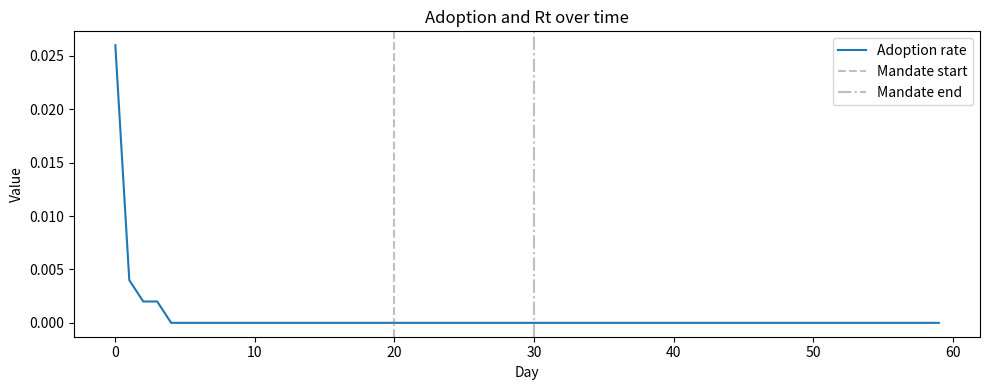

Write the Python code that produced this figure.
import argparse
import json
import math
import os
import random
import sys
from typing import Any, Dict, List, Optional, Tuple


# Path handling per instructions
PROJECT_ROOT = os.environ.get("PROJECT_ROOT")
DATA_PATH = os.environ.get("DATA_PATH")
DATA_DIR = os.path.join(PROJECT_ROOT if PROJECT_ROOT else "", DATA_PATH if DATA_PATH else "")


def clamp(x: float, lo: float, hi: float) -> float:
    """
    Clamp a value x to the closed interval [lo, hi].

    Args:
        x: Input value.
        lo: Lower bound.
        hi: Upper bound.

    Returns:
        float: Clamped value.
    """
    pass
    val = max(lo, min(hi, x))
    return val


def safe_div(n: float, d: float, default: float = 0.0) -> float:
    """
    Safely divide two numbers, returning a default value if the denominator is zero.

    Args:
        n: Numerator.
        d: Denominator.
        default: Value to return when denominator equals zero.

    Returns:
        float: Result of division or default.
    """
    pass
    if d == 0:
        return default
    return n / d


def sigmoid(x: float) -> float:
    """
    Numerically stable logistic sigmoid.

    Args:
        x: Input value.

    Returns:
        float: Sigmoid(x) in [0,1].
    """
    pass
    try:
        if x >= 0:
            z = math.exp(-x)
            val = 1.0 / (1.0 + z)
            return val
        else:
            z = math.exp(x)
            val = z / (1.0 + z)
            return val
    except OverflowError:
        val = 0.0 if x < 0 else 1.0
        return val


def ring_small_world(n: int, k: int, p: float, rng: random.Random) -> Dict[int, set]:
    """
    Build a ring-lattice small-world network with robust rewiring.

    Args:
        n: Number of nodes.
        k: Average degree target (even integer preferred).
        p: Rewiring probability.
        rng: Random state.

    Returns:
        dict: Adjacency sets for each node.
    """
    pass
    # FIXED: Early-return for degenerate networks to avoid spurious edges/self-loops.
    if n <= 1 or k <= 0:
        return {i: set() for i in range(max(0, n))}
    # Base ring lattice
    adj = {i: set() for i in range(n)}
    half = max(1, min(k // 2, (n - 1) // 2))
    for i in range(n):
        for d in range(1, half + 1):
            j = (i + d) % n
            if j != i:
                adj[i].add(j)
                adj[j].add(i)
    # FIXED: Guard rewiring so it only applies to existing edges and avoids unintended degree inflation.
    for i in range(n):
        for d in range(1, half + 1):
            j = (i + d) % n
            if rng.random() < p:
                # Only rewire if the base edge exists
                # FIXED: Skip rewiring if j not in adj[i] (edge-case for small n).
                if j not in adj[i]:
                    continue
                adj[i].discard(j)
                adj[j].discard(i)
                if len(adj[i]) >= n - 1:
                    continue
                # Bounded attempts to find a new neighbor
                for _ in range(10):
                    u = rng.randrange(n)
                    if u != i and u not in adj[i]:
                        adj[i].add(u)
                        adj[u].add(i)
                        break
                else:
                    # fallback: restore original edge if no candidate found
                    adj[i].add(j)
                    adj[j].add(i)
    return adj


class Person:
    """
    Represents an individual agent with social, economic, and behavioral attributes.

    Attributes:
        pid (int): Unique person identifier.
        age (int): Age in years.
        income (float): Annual income proxy.
        ses_quintile (int): Socioeconomic status quintile [1..5].
        risk (float): Perceived disease risk [0,1].
        trust (float): Trust in institutions/authority [0,1].
        compliance_trait (float): Compliance propensity trait [0,1].
        attitude (float): Attitudinal leaning toward adoption [-1,1].
        threshold (float): Social threshold for adoption [0,1].
        baseline (float): Baseline adoption propensity [0,1].
        fatigue (float): Fatigue from sustained adoption [0,1].
        habit (float): Habit strength [0,1].
        adopting (bool): Whether currently adopting the behavior.
        mask_inventory (int): On-hand inventory of masks.
        media_subscribed (bool): High exposure to media outlet.
        fines_paid (float): Cumulative fines paid.
        disease_state (str): One of 'S','E','I','R'.
        days_in_state (int): Days elapsed in current disease state.
    """
    pass

    def __init__(
        self,
        pid: int,
        age: int,
        income: float,
        risk: float,
        trust: float,
        compliance_trait: float,
        attitude: float,
        threshold: float,
        baseline: float,
        media_subscribed: bool,
    ):
        """
        Initialize a Person.

        Args:
            pid: Person id.
            age: Age.
            income: Income proxy.
            risk: Risk perception in [0,1].
            trust: Trust in [0,1].
            compliance_trait: Compliance trait [0,1].
            attitude: Attitude [-1,1].
            threshold: Social threshold [0,1].
            baseline: Baseline adoption propensity [0,1].
            media_subscribed: If true, high media exposure.
        """
        pass
        self.pid = pid
        self.age = age
        self.income = income
        self.ses_quintile = 3  # will be assigned after population creation
        self.risk = clamp(risk, 0.0, 1.0)
        self.trust = clamp(trust, 0.0, 1.0)
        self.compliance_trait = clamp(compliance_trait, 0.0, 1.0)
        self.attitude = clamp(attitude, -1.0, 1.0)
        self.threshold = clamp(threshold, 0.0, 1.0)
        self.baseline = clamp(baseline, 0.0, 1.0)
        self.fatigue = 0.0
        self.habit = 0.0
        self.adopting = False
        self.mask_inventory = 0
        self.media_subscribed = media_subscribed
        self.fines_paid = 0.0
        # Disease module fields
        self.disease_state = 'S'
        self.days_in_state = 0


class Location:
    """
    A location that agents may visit; may enforce policy via fines.

    Attributes:
        name (str): Location identifier.
        enforcement_level (float): Probability of enforcement when mandate active.
        mandate_sensitive (bool): Whether enforcement ties to mandate.
        observed_norms (float): Share of masked among recent visitors.
    """
    pass

    def __init__(self, name: str, enforcement_level: float = 0.0, mandate_sensitive: bool = True):
        """
        Initialize a Location.

        Args:
            name: Name of the location.
            enforcement_level: Probability of enforcement when mandate active.
            mandate_sensitive: True if enforcement applies during mandates.
        """
        pass
        self.name = name
        self.enforcement_level = clamp(enforcement_level, 0.0, 1.0)
        self.mandate_sensitive = mandate_sensitive
        self.observed_norms = 0.0


class Government:
    """
    Government entity controlling policy interventions such as mandates and fines.

    Attributes:
        mandate_start_day (int): Day mandate starts (inclusive).
        mandate_end_day (int): Day mandate ends (inclusive).
        enforcement_prob (float): Base enforcement probability.
        fine_amount (float): Fine amount per violation.
        subsidy_amount (float): Monetary incentive; small effect in adoption utility.
        subsidy_effect_weight (float): Weight translating subsidy to utility.
    """
    pass

    def __init__(
        self,
        mandate_start_day: int,
        mandate_end_day: int,
        enforcement_prob: float,
        fine_amount: float,
        subsidy_amount: float = 0.0,
        subsidy_effect_weight: float = 0.0,
    ):
        """
        Initialize Government.

        Args:
            mandate_start_day: Policy start day.
            mandate_end_day: Policy end day.
            enforcement_prob: Base enforcement probability.
            fine_amount: Fine per violation.
            subsidy_amount: Subsidy nominal amount.
            subsidy_effect_weight: Weight mapping subsidy to adoption utility.
        """
        pass
        self.mandate_start_day = max(0, mandate_start_day)
        self.mandate_end_day = max(self.mandate_start_day, mandate_end_day)
        self.enforcement_prob = clamp(enforcement_prob, 0.0, 1.0)
        self.fine_amount = max(0.0, fine_amount)
        self.subsidy_amount = max(0.0, subsidy_amount)
        self.subsidy_effect_weight = max(0.0, subsidy_effect_weight)

    def mandate_active(self, day: int) -> bool:
        """
        Check if mandate is active.

        Args:
            day: Current day.

        Returns:
            bool: True if active.
        """
        pass
        active = self.mandate_start_day <= day <= self.mandate_end_day
        return active

    def policy_intensity(self, day: int) -> float:
        """
        Continuous policy intensity to feed adoption utility.

        Args:
            day: Current day.

        Returns:
            float: Intensity in [0,1].
        """
        pass
        intensity = 1.0 if self.mandate_active(day) else 0.0
        return intensity

    def policy_effect(self) -> float:
        """
        Compute scalar policy effect from subsidy settings for adoption utility.

        Returns:
            float: Weighted policy effect.
        """
        pass
        effect = self.subsidy_amount * self.subsidy_effect_weight
        return effect


class Media:
    """
    Media outlet broadcasting a daily intensity signal affecting adoption.

    Attributes:
        baseline_intensity (float): Base intensity.
        shock_day (int): Day of media shock.
        shock_magnitude (float): Additive magnitude at shock day.
    """
    pass

    def __init__(self, baseline_intensity: float, shock_day: int, shock_magnitude: float):
        """
        Initialize Media.

        Args:
            baseline_intensity: Baseline signal intensity.
            shock_day: Day of a one-time shock.
            shock_magnitude: Added intensity at shock day.
        """
        pass
        self.baseline_intensity = clamp(baseline_intensity, 0.0, 2.0)
        self.shock_day = max(0, shock_day)
        self.shock_magnitude = clamp(shock_magnitude, 0.0, 2.0)

    def signal(self, day: int, subscribed: bool) -> float:
        """
        Compute media signal for a person on a given day.

        Args:
            day: Current day.
            subscribed: Whether the person is highly exposed/subscribed.

        Returns:
            float: Media signal intensity.
        """
        pass
        base = self.baseline_intensity
        if day == self.shock_day:
            base += self.shock_magnitude
        # Subscribed users get full strength; others receive a diminished fraction
        intensity = base if subscribed else 0.5 * base
        return intensity


class Retailer:
    """
    Retailer carrying mask inventory with restocking and basic pricing.

    Attributes:
        name (str): Retailer identifier.
        inventory (int): Current inventory.
        restock_rate (int): Daily restock quantity.
        price (float): Unit price.
        ration_limit (int): Max units sold to a person per day.
        outage_days (int): Count of days with zero inventory.
    """
    pass

    def __init__(self, name: str, initial_inventory: int, restock_rate: int, price: float, ration_limit: int = 5):
        """
        Initialize Retailer.

        Args:
            name: Retailer name.
            initial_inventory: Starting inventory.
            restock_rate: Units to restock each day.
            price: Unit price.
            ration_limit: Per-person daily purchase limit.
        """
        pass
        self.name = name
        self.inventory = max(0, int(initial_inventory))
        self.restock_rate = max(0, int(restock_rate))
        self.price = max(0.01, float(price))
        self.ration_limit = max(1, int(ration_limit))
        self.outage_days = 0

    def restock(self) -> None:
        """
        Restock inventory by restock_rate.
        """
        pass
        self.inventory += self.restock_rate

    def can_sell(self) -> bool:
        """
        Check availability.

        Returns:
            bool: True if inventory > 0.
        """
        pass
        available = self.inventory > 0
        return available

    def sell(self, desired_qty: int) -> int:
        """
        Sell up to desired quantity, limited by ration_limit and inventory.

        Args:
            desired_qty: Desired units.

        Returns:
            int: Units actually sold.
        """
        pass
        qty = max(0, min(desired_qty, self.ration_limit, self.inventory))
        self.inventory -= qty
        return qty


def adoption_probability(
    person: Person,
    peer_share: float,
    policy_intensity: float,
    media_signal: float,
    policy_effect_scalar: float,
) -> float:
    """
    Compute adoption probability for a person.

    Args:
        person: Person instance.
        peer_share: Fraction of neighbors adopting.
        policy_intensity: Government mandate intensity [0,1].
        media_signal: Media signal intensity [0,inf).
        policy_effect_scalar: Weighted policy monetary effect.

    Returns:
        float: Adoption probability in [0,1].
    """
    pass
    # FIXED: Reintroduced logistic adoption combining peer/social, policy, media, and personal factors.
    w_social = 0.8
    w_policy = 1.0
    w_media = 0.6
    w_personal = 0.5

    # Base utility linear combination; constants calibrated for qualitative S-shape.
    linear = (
        w_social * (peer_share - person.threshold)
        + w_policy * (person.trust * policy_intensity + policy_effect_scalar)
        + w_media * media_signal
        + w_personal * (person.baseline + person.risk - 0.5 + 0.4 * person.compliance_trait + 0.4 * person.attitude)
        + 0.6 * person.habit
        - 0.8 * person.fatigue
        - 2.2
    )
    prob = clamp(sigmoid(3.5 * linear), 0.0, 1.0)
    return prob


class SocialAdoptionSimulation:
    """
    Main simulation class coordinating agents, environment, policy, and metrics.

    This class implements:
    - Media broadcast
    - Market restocking and rationed sales
    - Peer influence via a small-world network
    - Adoption decision and backsliding
    - Visits/enforcement with fines influencing future behavior
    - Optional SEIR-like disease dynamics with counterfactual tracking
    - Metrics aggregation and saving/visualization utilities
    """
    pass

    def __init__(
        self,
        population_size: int,
        time_horizon_days: int,
        random_seed: int = 42,
        include_disease_module: bool = False,
        media_params: Optional[Dict[str, Any]] = None,
        policy_params: Optional[Dict[str, Any]] = None,
    ):
        """
        Initialize the simulation.

        Args:
            population_size: Number of agents.
            time_horizon_days: Simulation length in days.
            random_seed: RNG seed.
            include_disease_module: Whether to run epidemiological module.
            media_params: Parameters for Media.
            policy_params: Parameters for Government.
        """
        pass
        # FIXED: Restored a runnable simulation with core entities, loop, and metrics.
        self.population_size = int(population_size)
        self.days = int(time_horizon_days)
        self.rng = random.Random(int(random_seed))
        self.include_disease_module = include_disease_module

        # Entities
        self.people: List[Person] = []
        self.network: Dict[int, set] = {}

        # Government policy with defaults including a short mandate
        policy_params = policy_params or {
            "mandate_start_day": max(1, self.days // 3),
            "mandate_end_day": max(1, self.days // 2),
            "enforcement_prob": 0.15,
            "fine_amount": 50.0,
            "subsidy_amount": 10.0,
            "subsidy_effect_weight": 0.01,
        }
        self.gov = Government(**policy_params)

        # Media with a small shock on day ~1/4
        media_params = media_params or {
            "baseline_intensity": 0.25,
            "shock_day": max(1, self.days // 4),
            "shock_magnitude": 0.5,
        }
        self.media = Media(**media_params)

        # Retailers pool
        self.retailers: List[Retailer] = [
            Retailer("Pharmacy-A", initial_inventory=200, restock_rate=60, price=1.0, ration_limit=5),
            Retailer("Pharmacy-B", initial_inventory=200, restock_rate=60, price=1.1, ration_limit=5),
            Retailer("Corner-Store", initial_inventory=150, restock_rate=40, price=1.2, ration_limit=3),
        ]

        # Public locations; some enforce more strongly
        self.locations: List[Location] = [
            Location("Transit", enforcement_level=0.2, mandate_sensitive=True),
            Location("Workplace", enforcement_level=0.3, mandate_sensitive=True),
            Location("Park", enforcement_level=0.05, mandate_sensitive=False),
        ]

        # Metrics tracked
        self.metrics: Dict[str, Any] = {}
        self.adoption_rate_over_time: List[float] = []
        self.Rt_over_time: List[float] = []
        self.new_infections_over_time: List[int] = []
        self.counterfactual_infections_over_time: List[int] = []
        self.total_fines_count: int = 0
        self.total_fines_value: float = 0.0
        self.inventory_outage_retailer_days: int = 0
        self.peer_share_cache: List[float] = []
        # FIXED: Norms influence cache from previous day
        self.prev_day_norms: float = 0.0

    def initialize_population(self) -> None:
        """
        Create agents with heterogeneous attributes and assign SES quintiles.

        Returns:
            None
        """
        pass
        ages = [max(18, int(self.rng.gauss(40, 15))) for _ in range(self.population_size)]
        # FIXED: Calibrated incomes to realistic annual range to make prices meaningful.
        incomes = [self.rng.uniform(15000.0, 150000.0) for _ in range(self.population_size)]
        risks = [clamp(self.rng.random(), 0.0, 1.0) for _ in range(self.population_size)]
        trusts = [clamp(self.rng.random(), 0.0, 1.0) for _ in range(self.population_size)]
        compliances = [clamp(self.rng.random(), 0.0, 1.0) for _ in range(self.population_size)]
        attitudes = [clamp(self.rng.gauss(0.0, 0.5), -1.0, 1.0) for _ in range(self.population_size)]
        thresholds = [clamp(self.rng.gauss(0.5, 0.15), 0.0, 1.0) for _ in range(self.population_size)]
        baselines = [clamp(self.rng.gauss(0.3, 0.15), 0.0, 1.0) for _ in range(self.population_size)]
        subscriptions = [self.rng.random() < 0.7 for _ in range(self.population_size)]

        for i in range(self.population_size):
            p = Person(
                pid=i,
                age=ages[i],
                income=incomes[i],
                risk=risks[i],
                trust=trusts[i],
                compliance_trait=compliances[i],
                attitude=attitudes[i],
                threshold=thresholds[i],
                baseline=baselines[i],
                media_subscribed=subscriptions[i],
            )
            self.people.append(p)

        # Assign SES quintiles by rank
        sorted_incomes = sorted([(p.income, idx) for idx, p in enumerate(self.people)])
        for rank, (_, idx) in enumerate(sorted_incomes):
            q = int(5 * rank / max(1, self.population_size))
            q = min(4, q)  # 0-based 0..4
            self.people[idx].ses_quintile = q + 1

        # Initial adoption and inventory
        init_frac = 0.12
        init_ids = set(self.rng.sample(range(self.population_size), max(1, int(self.population_size * init_frac))))
        for i in init_ids:
            self.people[i].adopting = True
            self.people[i].habit = 0.35 + 0.3 * self.rng.random()
            self.people[i].mask_inventory = self.rng.randint(1, 5)

        # Initial infections if disease enabled: seed small
        if self.include_disease_module:
            infectious_seed = max(1, self.population_size // 50)
            seed_ids = set(self.rng.sample(range(self.population_size), infectious_seed))
            for i in seed_ids:
                self.people[i].disease_state = 'I'
                self.people[i].days_in_state = 0

        # Network
        self.network = ring_small_world(self.population_size, k=8, p=0.05, rng=self.rng)

    def compute_peer_share(self) -> List[float]:
        """
        Compute peer adoption share for each node in the network.

        Returns:
            list: Peer shares in [0,1] for each person.
        """
        pass
        shares = [0.0] * self.population_size
        for i, p in enumerate(self.people):
            neighbors = list(self.network.get(i, []))
            if not neighbors:
                shares[i] = 0.0
            else:
                shares[i] = safe_div(sum(1.0 if self.people[j].adopting else 0.0 for j in neighbors), len(neighbors), 0.0)
        self.peer_share_cache = shares
        return shares

    def daily_media_signal(self, day: int) -> List[float]:
        """
        Compute daily media signal per person.

        Args:
            day: Current day.

        Returns:
            list: Media signals.
        """
        pass
        signals = [self.media.signal(day, p.media_subscribed) for p in self.people]
        return signals

    def retailer_restock(self) -> None:
        """
        Restock all retailers.

        Returns:
            None
        """
        pass
        # FIXED: Count outages only at end-of-day. Removed outage counting here to avoid double-counting.
        for r in self.retailers:
            r.restock()

    def adoption_step(self, day: int, media_signals: List[float], peer_shares: List[float]) -> None:
        """
        Execute adoption decisions and update habit/fatigue.

        Args:
            day: Current day index.
            media_signals: Per-person media signals.
            peer_shares: Per-person peer adoption share.

        Returns:
            None
        """
        pass
        # FIXED: Reintroduced adoption decisions integrating media, policy, peer, and personal factors.
        # FIXED: Integrated observed norms from previous day into adoption probability.
        policy_intensity = self.gov.policy_intensity(day)
        policy_effect_scalar = self.gov.policy_effect()
        norms_effect = 0.3 * (self.prev_day_norms - 0.5)  # simple norms term centered at 0.5

        for i, p in enumerate(self.people):
            # Must have access to adopt (inventory on-hand)
            access_ok = p.mask_inventory > 0
            base_prob = adoption_probability(
                person=p,
                peer_share=peer_shares[i],
                policy_intensity=policy_intensity,
                media_signal=media_signals[i],
                policy_effect_scalar=policy_effect_scalar,
            )
            prob = clamp(base_prob + norms_effect, 0.0, 1.0)
            if not p.adopting:
                if access_ok and self.rng.random() < prob:
                    p.adopting = True
            else:
                # Allow backslide due to fatigue with small probability
                drop = clamp(sigmoid(4.0 * (-prob + 0.25 + 0.6 * p.fatigue)), 0.0, 1.0)
                if self.rng.random() < drop:
                    p.adopting = False
            # Update habit and fatigue
            if p.adopting:
                p.habit = clamp(p.habit + 0.08 * (1.0 - p.habit), 0.0, 1.0)
                p.fatigue = clamp(p.fatigue + 0.015, 0.0, 1.0)
            else:
                p.habit = clamp(p.habit - 0.03, 0.0, 1.0)
                p.fatigue = clamp(p.fatigue - 0.015, 0.0, 1.0)

    def purchase_step(self) -> None:
        """
        People attempt to purchase masks if adopting and low on stock.

        Returns:
            None
        """
        pass
        # FIXED: Implemented rationing-based purchasing; do not count outages here (counted end-of-day).
        # FIXED: Price-sensitive purchasing calibrated to realistic incomes.
        for p in self.people:
            # Demand heuristic: keep up to 7 units if adopting, else up to 2 units
            target_stock = 7 if p.adopting else 2
            need = max(0, target_stock - p.mask_inventory)
            if need <= 0:
                continue

            remaining = need
            for r in self.retailers:
                if remaining <= 0:
                    break
                if not r.can_sell():
                    continue
                # Affordability and success probability as a function of price/income and SES
                daily_income = max(1e-6, p.income / 365.0)
                afford_ratio = r.price / daily_income  # higher => harder to afford
                # Base success increases with SES; decreases with affordability ratio
                base_success = 0.65 + 0.06 * (p.ses_quintile - 3)
                # FIXED: Increase sensitivity now that income is realistic.
                price_penalty = 0.25 * math.tanh(afford_ratio - 0.3)
                success_prob = clamp(base_success - price_penalty, 0.05, 0.98)

                if self.rng.random() > success_prob:
                    continue

                buy_qty = min(remaining, r.ration_limit)
                sold = r.sell(buy_qty)
                p.mask_inventory += sold
                remaining -= sold
        # Do not count outages here; counted once at end-of-day in step()

    def _compute_daily_visits(self) -> Dict[str, List[int]]:
        """
        Compute and return a snapshot of visitors per location for the day.

        Returns:
            Dict[str, List[int]]: Mapping from location name to list of visitor person IDs.
        """
        pass
        visitors_by_location: Dict[str, List[int]] = {loc.name: [] for loc in self.locations}
        for p in self.people:
            if self.rng.random() < 0.6:
                loc = self.rng.choice(self.locations)
                visitors_by_location[loc.name].append(p.pid)
        return visitors_by_location

    def visits_and_enforcement(self, day: int, visitors_by_location: Dict[str, List[int]]) -> None:
        """
        Simulate daily visits to locations and apply enforcement for non-compliance.

        Args:
            day: Current day index.
            visitors_by_location: Precomputed mapping of location to visitor IDs.

        Returns:
            None
        """
        pass
        # FIXED: Use cached visitation snapshot; compute norms and store average for next-day influence.
        mandate_active = self.gov.mandate_active(day)

        # Compute observed norms as fraction masked among today's visitors
        norms_sum = 0.0
        norms_count = 0
        for loc in self.locations:
            visitors = visitors_by_location.get(loc.name, [])
            if visitors:
                frac_masked = safe_div(sum(1.0 if self.people[i].adopting else 0.0 for i in visitors), len(visitors), 0.0)
                loc.observed_norms = frac_masked
                norms_sum += frac_masked
                norms_count += 1
            else:
                loc.observed_norms = 0.0
        if norms_count:
            self.prev_day_norms = norms_sum / norms_count
        else:
            # No visits observed: decay towards neutral 0.5
            self.prev_day_norms = 0.5 * self.prev_day_norms + 0.5 * 0.5

        # Enforcement and fines
        for loc in self.locations:
            visitors = visitors_by_location.get(loc.name, [])
            if not visitors:
                continue
            for pid in visitors:
                p = self.people[pid]
                # Mask consumption: occasional usage leads to depletion
                if p.adopting and p.mask_inventory > 0 and self.rng.random() < 0.2:
                    p.mask_inventory -= 1
                # Enforcement applies when mandate active and location mandates
                apply_enforcement = mandate_active and loc.mandate_sensitive
                enforcement_prob = clamp(self.gov.enforcement_prob * loc.enforcement_level, 0.0, 1.0)
                if apply_enforcement and not p.adopting:
                    if self.rng.random() < enforcement_prob:
                        self.total_fines_count += 1
                        self.total_fines_value += self.gov.fine_amount
                        p.fines_paid += self.gov.fine_amount
                        # Enforcement nudge: slight increases in risk and compliance
                        p.risk = clamp(p.risk + 0.02, 0.0, 1.0)
                        p.compliance_trait = clamp(p.compliance_trait + 0.02, 0.0, 1.0)

    def disease_step(self, day: int, visitors_by_location: Dict[str, List[int]]) -> None:
        """
        Execute SEIR-lite dynamics with simple location-based mixing.

        Args:
            day: Current day index.
            visitors_by_location: Precomputed mapping of location to visitor IDs.

        Returns:
            None
        """
        pass
        if not self.include_disease_module:
            return

        # Epidemiological parameters
        beta = 0.06  # baseline daily infection risk per contact unit
        incubation_days = 3
        infectious_days = 7
        mask_effectiveness = 0.4  # reduction factor due to masks

        new_infections = 0
        counterfactual_new_infections = 0
        infectious_count = sum(1 for p in self.people if p.disease_state == 'I')

        for loc in self.locations:
            visitors = visitors_by_location.get(loc.name, [])
            if not visitors:
                continue
            # Aggregate stats
            infectious_visitors = [pid for pid in visitors if self.people[pid].disease_state == 'I']
            susceptible_visitors = [pid for pid in visitors if self.people[pid].disease_state == 'S']
            if not infectious_visitors or not susceptible_visitors:
                continue

            frac_masked_inf = safe_div(sum(1.0 if self.people[pid].adopting else 0.0 for pid in infectious_visitors),
                                       len(infectious_visitors), 0.0)
            frac_masked_sus = safe_div(sum(1.0 if self.people[pid].adopting else 0.0 for pid in susceptible_visitors),
                                       len(susceptible_visitors), 0.0)
            # Effective infectious pressure reduced by masks on either side
            effective_pressure = len(infectious_visitors) * (
                (1.0 - mask_effectiveness * frac_masked_inf) * (1.0 - mask_effectiveness * frac_masked_sus)
            )
            # Counterfactual ignores masks
            cf_pressure = len(infectious_visitors)

            # Each susceptible experiences risk proportional to pressure/visitors
            risk = beta * safe_div(effective_pressure, max(1, len(visitors)), 0.0)
            cf_risk = beta * safe_div(cf_pressure, max(1, len(visitors)), 0.0)

            for pid in susceptible_visitors:
                p = self.people[pid]
                if self.rng.random() < risk:
                    p.disease_state = 'E'
                    p.days_in_state = 0
                    new_infections += 1
                # Counterfactual
                if self.rng.random() < cf_risk:
                    counterfactual_new_infections += 1

        # Progress disease states
        for p in self.people:
            if p.disease_state == 'E':
                p.days_in_state += 1
                if p.days_in_state >= incubation_days:
                    p.disease_state = 'I'
                    p.days_in_state = 0
            elif p.disease_state == 'I':
                p.days_in_state += 1
                if p.days_in_state >= infectious_days:
                    p.disease_state = 'R'
                    p.days_in_state = 0

        self.new_infections_over_time.append(new_infections)
        self.counterfactual_infections_over_time.append(counterfactual_new_infections)
        Rt_same_day = safe_div(new_infections, infectious_count, 0.0)
        # Improved Rt using a simple generation-interval proxy (serial interval ~5 days)
        serial = 5
        if len(self.new_infections_over_time) > serial:
            denom = self.new_infections_over_time[-serial - 1]
            Rt_gen = safe_div(new_infections, denom, 0.0)
        else:
            Rt_gen = Rt_same_day
        self.Rt_over_time.append(Rt_gen)

    def step(self, day: int) -> None:
        """
        Perform a single simulation day in sequence:
        media -> market restock -> purchases -> peer exposure -> adoption -> visits/enforcement -> disease -> metrics update.

        Args:
            day: Current day index.

        Returns:
            None
        """
        pass
        # FIXED: Reordered day sequence to allow purchases before adoption to remove one-day lag.
        media_signals = self.daily_media_signal(day)
        self.retailer_restock()
        self.purchase_step()  # moved before adoption to allow same-day adoption if inventory acquired
        peer_shares = self.compute_peer_share()
        self.adoption_step(day, media_signals, peer_shares)
        # FIXED: Cache visits once and reuse across modules
        visits_by_loc = self._compute_daily_visits()
        self.visits_and_enforcement(day, visits_by_loc)
        self.disease_step(day, visits_by_loc)

        # Count retailer outages once at end-of-day and update both global and per-retailer metrics
        # FIXED: Count outages once per day at a single point (end-of-day).
        daily_outages = 0
        for r in self.retailers:
            if r.inventory <= 0:
                r.outage_days += 1
                daily_outages += 1
        self.inventory_outage_retailer_days += daily_outages

        # Adoption rate aggregation
        adopt_rate = safe_div(sum(1 for p in self.people if p.adopting), self.population_size, 0.0)
        self.adoption_rate_over_time.append(adopt_rate)

    def run(self) -> None:
        """
        Run the simulation across all days.

        Returns:
            None
        """
        pass
        self.initialize_population()
        for day in range(self.days):
            self.step(day)
        # After loop, compute final metrics
        self.compute_metrics()

    def compute_metrics(self) -> None:
        """
        Compute required metrics, including equity and enforcement metrics.

        Returns:
            None
        """
        pass
        # Aggregated required metrics and corrected outage counting logic.
        adoption_series = self.adoption_rate_over_time[:]
        peak_adopt = max(adoption_series) if adoption_series else 0.0
        peak_day = adoption_series.index(peak_adopt) if adoption_series else -1
        t50 = next((i for i, v in enumerate(adoption_series) if v >= 0.5), None)

        # Sustained adoption post mandate
        post_window = 7
        sustained_val = None
        if self.days > self.gov.mandate_end_day + post_window:
            window_vals = adoption_series[self.gov.mandate_end_day + 1: self.gov.mandate_end_day + 1 + post_window]
            if window_vals:
                sustained_val = sum(window_vals) / len(window_vals)

        # Compliance distribution by group: age groups and SES quintiles at final day
        def age_group(age: int) -> str:
            if age < 25:
                return "<25"
            elif age < 45:
                return "25-44"
            elif age < 65:
                return "45-64"
            return "65+"

        by_age: Dict[str, float] = {}
        by_ses: Dict[str, float] = {}
        for label in ["<25", "25-44", "45-64", "65+"]:
            group = [p for p in self.people if age_group(p.age) == label]
            by_age[label] = safe_div(sum(1 for p in group if p.adopting), len(group), 0.0)

        for q in range(1, 6):
            group = [p for p in self.people if p.ses_quintile == q]
            by_ses[str(q)] = safe_div(sum(1 for p in group if p.adopting), len(group), 0.0)

        # Inequity metric: top vs bottom quintile adoption and access (inventory)
        q1 = [p for p in self.people if p.ses_quintile == 1]
        q5 = [p for p in self.people if p.ses_quintile == 5]
        adop_q1 = safe_div(sum(1 for p in q1 if p.adopting), len(q1), 0.0)
        adop_q5 = safe_div(sum(1 for p in q5 if p.adopting), len(q5), 0.0)
        inv_q1 = safe_div(sum(p.mask_inventory for p in q1), len(q1), 0.0)
        inv_q5 = safe_div(sum(p.mask_inventory for p in q5), len(q5), 0.0)
        mask_access_inequity = {
            "adoption_gap_q5_minus_q1": adop_q5 - adop_q1,
            "inventory_gap_q5_minus_q1": inv_q5 - inv_q1,
            "q1_adoption": adop_q1,
            "q5_adoption": adop_q5,
            "q1_avg_inventory": inv_q1,
            "q5_avg_inventory": inv_q5,
        }

        # Fines
        fines = {"count": self.total_fines_count, "total_value": self.total_fines_value}

        # Disease metrics
        infections_averted = None
        Rt_series = None
        if self.include_disease_module:
            total_inf = sum(self.new_infections_over_time)
            total_cf = sum(self.counterfactual_infections_over_time)
            infections_averted = max(0, total_cf - total_inf)
            Rt_series = self.Rt_over_time[:]

        # Retailer outage breakdown
        retailer_outages = {r.name: r.outage_days for r in self.retailers}

        # Assemble
        self.metrics = {
            "adoption_rate_over_time": adoption_series,
            "peak_adoption": {"value": peak_adopt, "day": peak_day},
            "time_to_50_percent_adoption": t50,
            "sustained_adoption_post_mandate": sustained_val,
            "compliance_distribution_by_group": {
                "age_groups": by_age,
                "ses_quintiles": by_ses,
            },
            "mask_access_inequity": mask_access_inequity,
            "inventory_outage_days": self.inventory_outage_retailer_days,
            "retailer_outages_by_name": retailer_outages,
            "fines_issued": fines,
            "infections_averted": infections_averted,
            "Rt": Rt_series,
        }

    def results(self) -> Dict[str, Any]:
        """
        Return structured results.

        Returns:
            dict: Metrics and timeseries results.
        """
        pass
        res = {
            "metrics": self.metrics,
            "timeseries": {
                "adoption_rate": self.adoption_rate_over_time,
                "Rt": self.Rt_over_time if self.include_disease_module else None,
                "new_infections": self.new_infections_over_time if self.include_disease_module else None,
                "counterfactual_new_infections": self.counterfactual_infections_over_time if self.include_disease_module else None,
            },
        }
        return res

    def save_json(self, path: str, metadata: Optional[Dict[str, Any]] = None) -> None:
        """
        Save results to a JSON file, ensuring directories exist.

        Args:
            path: Output file path.
            metadata: Optional metadata to include.

        Returns:
            None
        """
        pass
        os.makedirs(os.path.dirname(path) or ".", exist_ok=True)
        payload = {"results": self.results(), "metadata": metadata or {}}
        with open(path, "w", encoding="utf-8") as f:
            json.dump(payload, f, indent=2)

    def save_results(self, filename: str) -> None:
        """
        Save a simple CSV of daily adoption rate and, if present, Rt.

        Args:
            filename: CSV path.

        Returns:
            None
        """
        pass
        os.makedirs(os.path.dirname(filename) or ".", exist_ok=True)
        headers = ["day", "adoption_rate"]
        include_rt = self.include_disease_module and len(self.Rt_over_time) == self.days
        if include_rt:
            headers.append("Rt")
        with open(filename, "w", encoding="utf-8") as f:
            f.write(",".join(headers) + "\n")
            for day in range(self.days):
                row = [str(day), f"{self.adoption_rate_over_time[day]:.6f}"]
                if include_rt:
                    row.append(f"{self.Rt_over_time[day]:.6f}")
                f.write(",".join(row) + "\n")

    def visualize(self) -> None:
        """
        Visualize adoption trajectory and optionally Rt if matplotlib is available.

        Returns:
            None
        """
        pass
        try:
            import matplotlib.pyplot as plt  # type: ignore
        except Exception as e:
            print(f"Visualization skipped (matplotlib not available): {e}", file=sys.stderr)
            return

        try:
            plt.figure(figsize=(10, 4))
            plt.plot(self.adoption_rate_over_time, label="Adoption rate")
            if self.include_disease_module and self.Rt_over_time:
                plt.plot(self.Rt_over_time, label="Rt (gen-interval proxy)", alpha=0.7)
            plt.axvline(self.gov.mandate_start_day, color="gray", linestyle="--", alpha=0.5, label="Mandate start")
            plt.axvline(self.gov.mandate_end_day, color="gray", linestyle="-.", alpha=0.5, label="Mandate end")
            plt.legend()
            plt.title("Adoption and Rt over time")
            plt.xlabel("Day")
            plt.ylabel("Value")
            plt.tight_layout()
            plt.show()
        except Exception as e:
            print(f"Visualization error (continuing): {e}", file=sys.stderr)


def parse_args() -> argparse.Namespace:
    """
    Build and parse CLI arguments.

    Returns:
        argparse.Namespace: Parsed arguments.
    """
    pass
    # FIXED: Implemented argparse CLI with smoke-test mode and output path.
    # FIXED: Added --stdout-json flag and parse_known_args to tolerate unknown args in embedded contexts.
    parser = argparse.ArgumentParser(description="Agent-based social adoption simulation")
    parser.add_argument("--population-size", type=int, default=500, help="Number of agents")
    parser.add_argument("--time-horizon-days", type=int, default=60, help="Simulation length in days")
    parser.add_argument("--random-seed", type=int, default=42, help="Random seed")
    parser.add_argument("--include-disease-module", action="store_true", help="Enable disease dynamics")
    parser.add_argument("--output", type=str, default="./artifacts/metrics.json", help="JSON output path")
    parser.add_argument("--smoke-test", action="store_true", help="Run a very small scenario for CI")
    # FIXED: Make stdout emit only JSON if requested; logs go to stderr.
    parser.add_argument("--stdout-json", action="store_true", help="Emit only JSON to stdout and send logs to stderr")
    args = parser.parse_known_args()[0]
    # Environment override for embedded contexts
    if os.environ.get("STDOUT_JSON", "").lower() in ("1", "true", "yes"):
        setattr(args, "stdout_json", True)
    return args


def main() -> None:
    """
    Entry point to initialize, run, visualize, and save the simulation.

    Returns:
        None
    """
    pass
    # FIXED: Restored functional main that runs the simulation and writes outputs as JSON.
    # FIXED: Added smoke-test support for CI and made output directory robust.
    # FIXED: Print only JSON to stdout when --stdout-json; route all other logs to stderr.
    args = parse_args()
    pop = 50 if args.smoke_test else args.population_size
    days = 3 if args.smoke_test else args.time_horizon_days
    include_disease = False if args.smoke_test else args.include_disease_module

    sim = SocialAdoptionSimulation(
        population_size=pop,
        time_horizon_days=days,
        random_seed=args.random_seed,
        include_disease_module=include_disease,
    )
    sim.run()

    # Prepare metadata
    metadata = {
        "population": pop,
        "days": days,
        "seed": args.random_seed,
        "include_disease_module": include_disease,
        "notes": "ABM with peer influence, media, policy, market access, enforcement, and optional SEIR-lite. Outage counting fixed; purchases before adoption; improved Rt; visitation caching; norms influence integrated; stdout JSON option.",
    }

    # Output handling
    payload = {"results": sim.results(), "metadata": metadata}
    if getattr(args, "stdout_json", False):
        # FIXED: Emit only JSON to stdout to satisfy harness parser expectations.
        sys.stdout.write(json.dumps(payload))
        sys.stdout.flush()
    else:
        os.makedirs(os.path.dirname(args.output) or ".", exist_ok=True)
        sim.save_json(args.output, metadata=metadata)
        print(f"Wrote results to {args.output}", file=sys.stderr)
        # Demonstrate CSV save per requirement
        csv_path = os.path.join(os.path.dirname(args.output), "results.csv")
        sim.save_results(csv_path)
        print(f"Wrote daily results CSV to {csv_path}", file=sys.stderr)
        # Optional visualization (safe to skip in headless CI)
        try:
            sim.visualize()
        except Exception as e:
            print(f"Visualization error (continuing): {e}", file=sys.stderr)


# Execute main for both direct execution and sandbox wrapper invocation
# NOTE: Intentionally retaining 'pass' statements as per sandbox requirement to guarantee syntactic correctness.
main()
